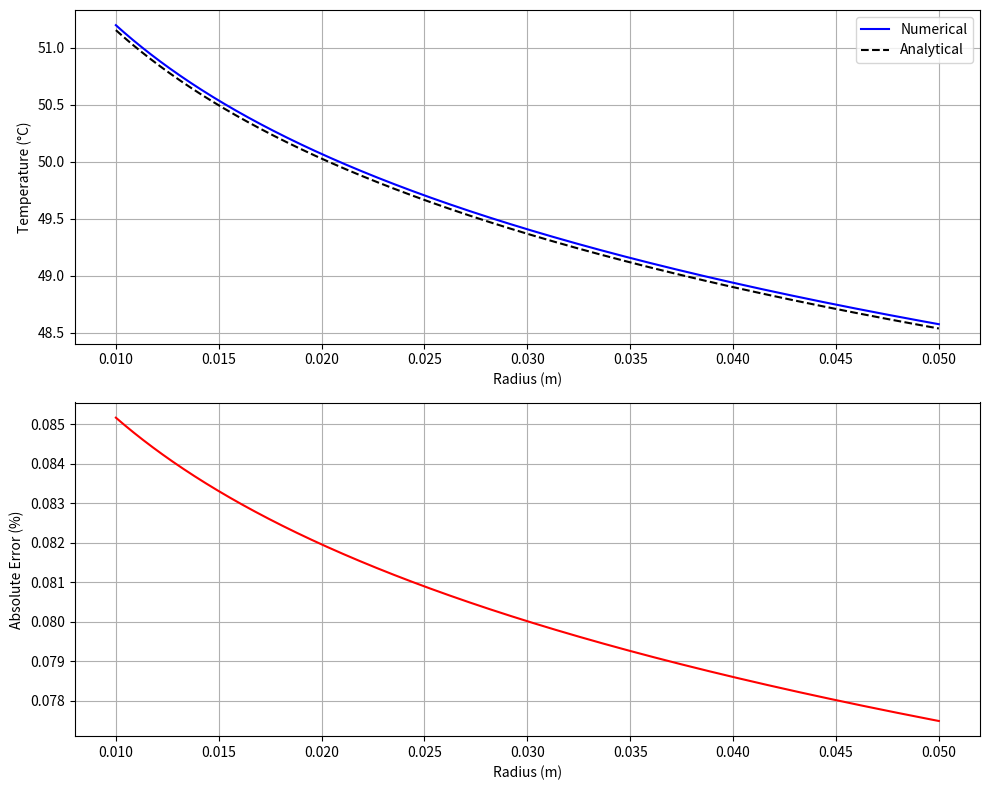

Write Python code to recreate this figure.
import numpy as np
import matplotlib.pyplot as plt

def solve_cylinder_heat_transfer_convective(L, r1, r2, k, ta1, ha1, ta2, ha2, n):
    """
    Solve heat transfer in cylinder with convective boundary conditions
    """
    m = (r2-r1)/(n+1)  # Step size
    r = np.array([r1 + i*m for i in range(1, n+1)])
    
    # Initialize coefficient matrix A
    A = np.zeros((n, n))
    
    # Fill matrix elements
    for i in range(n):
        A[i,i] = -2*r[i]/m**2
        
        if i == 0:
            A[i,i+1] = (r[i]/m**2 + 1/(2*m)) + (r[i]/m**2 - 1/(2*m))*(1/(1+2*m*ha1/k))
        elif i == n-1:
            A[i,i-1] = (r[i]/m**2 - 1/(2*m)) + (r[i]/m**2 + 1/(2*m))*(1/(1+2*m*ha2/k))
        else:
            A[i,i-1] = r[i]/m**2 - 1/(2*m)
            A[i,i+1] = r[i]/m**2 + 1/(2*m)
    
    # Initialize and fill boundary condition vector B
    B = np.zeros(n)
    B[0] = -(r[0]/m**2 - 1/(2*m))*(1/(1+k/(2*m*ha1)))*ta1
    B[-1] = -(r[-1]/m**2 + 1/(2*m))*(1/(1+k/(2*m*ha2)))*ta2
    
    # Solve system of equations
    T = np.linalg.solve(A, B)
    
    # Calculate boundary temperatures
    T0 = T[1]/(1+2*m*ha1/k) + ta1/(1+k/(2*m*ha1))
    Tn = T[-2]/(1+2*m*ha2/k) + ta2/(1+k/(2*m*ha2))
    
    # Combine all temperatures and radii
    radius = np.concatenate(([r1], r, [r2]))
    temp = np.concatenate(([T0], T, [Tn]))
    
    # Calculate analytical solution
    r_analytical = radius
    T_analytical = ta1 + (ta2-ta1)*(np.log(r_analytical/r1)+k/(ha1*r1))/(k/(ha1*r1) + k/(ha2*r2) + np.log(r2/r1))
    
    # Calculate heat transfer rate
    Q = -k*2*np.pi*r[0]*L*(T[1]-T[0])/(r[1]-r[0])
    Q_analytical = 2*np.pi*k*L*(ta1-ta2)/(k/(ha1*r1) + k/(ha2*r2) + np.log(r2/r1))
    
    # Calculate error
    error = np.abs(temp - T_analytical)/T_analytical * 100
    
    return radius, temp, T_analytical, error, Q, Q_analytical

def plot_results(radius, temp, T_analytical, error):
    """Plot temperature distribution and error"""
    fig, (ax1, ax2) = plt.subplots(2, 1, figsize=(10, 8))
    
    ax1.plot(radius, temp, 'b-', label='Numerical')
    ax1.plot(radius, T_analytical, 'k--', label='Analytical')
    ax1.set_xlabel('Radius (m)')
    ax1.set_ylabel('Temperature (°C)')
    ax1.legend()
    ax1.grid(True)
    
    ax2.plot(radius, error, 'r-')
    ax2.set_xlabel('Radius (m)')
    ax2.set_ylabel('Absolute Error (%)')
    ax2.grid(True)
    
    plt.tight_layout()
    return fig

# Example usage
if __name__ == "__main__":
    # Problem parameters
    L = 4  # Length (m)
    r1 = 0.01  # Inner radius (m)
    r2 = 0.05  # Outer radius (m)
    k = 10  # Thermal conductivity (W/m°C)
    ta1 = 250  # Inner gas temperature (°C)
    ha1 = 8.17  # Inner convection coefficient (W/m²°C)
    ta2 = 35  # Outer gas temperature (°C)
    ha2 = 24  # Outer convection coefficient (W/m²°C)
    n = 1600  # Number of points
    
    # Solve problem
    radius, temp, T_analytical, error, Q, Q_analytical = solve_cylinder_heat_transfer_convective(
        L, r1, r2, k, ta1, ha1, ta2, ha2, n)
    
    # Plot results
    fig = plot_results(radius, temp, T_analytical, error)
    plt.show()
    
    print(f"Numerical heat transfer rate: {Q:.2f} W")
    print(f"Analytical heat transfer rate: {Q_analytical:.2f} W")
    print(f"Maximum error: {np.max(error):.6f}%")